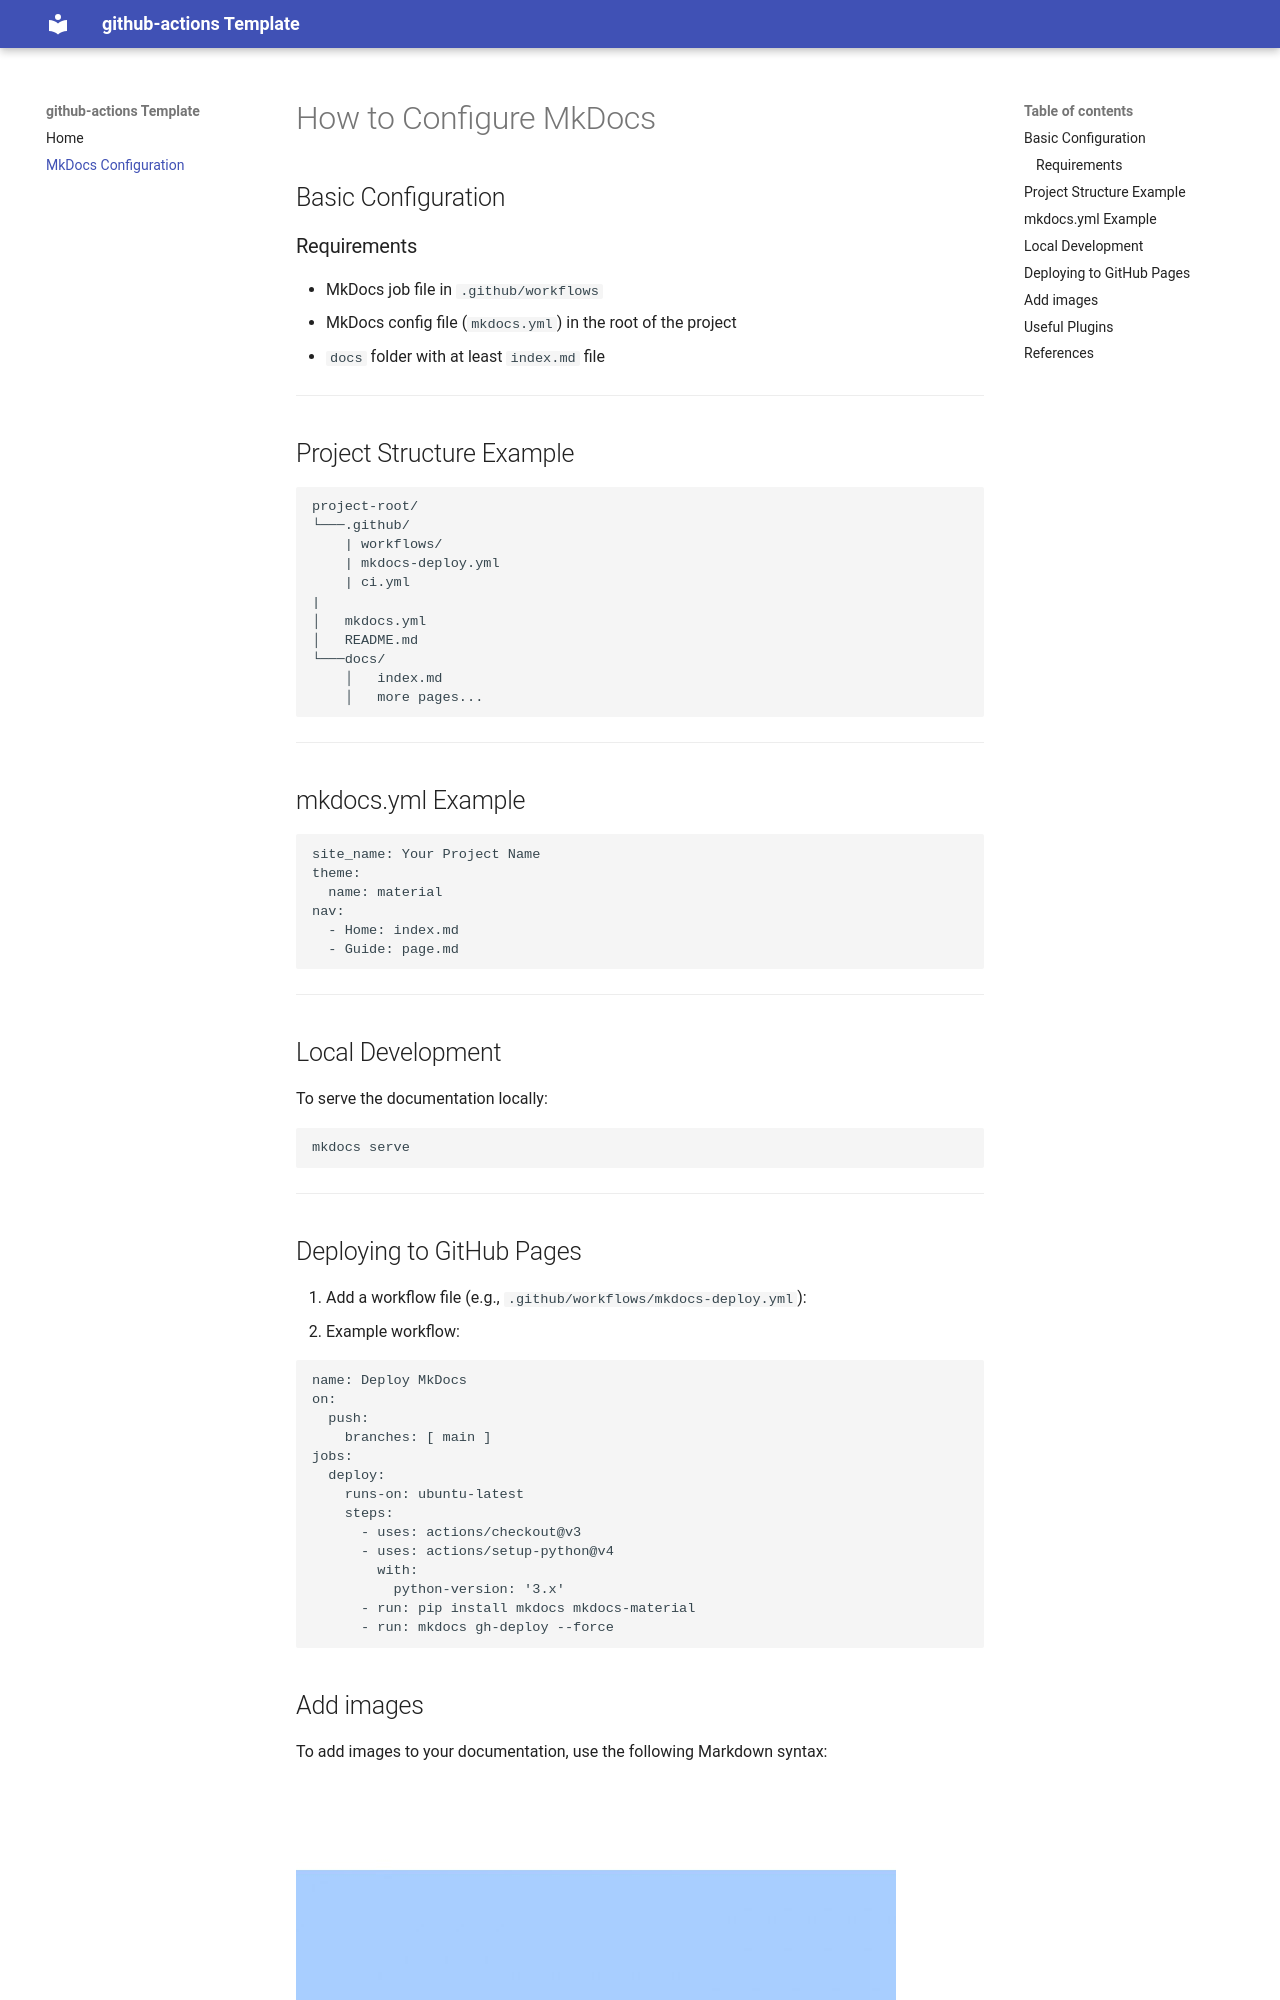

repository: RujoiRazvan/github-actions-template · page: mkdocs/index.html · generator: mkdocs

# How to Configure MkDocs

## Basic Configuration

### Requirements

- MkDocs job file in `.github/workflows`
- MkDocs config file (`mkdocs.yml`) in the root of the project
- `docs` folder with at least `index.md` file

---

## Project Structure Example

```git
project-root/
└───.github/
    | workflows/
    | mkdocs-deploy.yml
    | ci.yml
|
│   mkdocs.yml
│   README.md
└───docs/
    │   index.md
    │   more pages...
```

---

## mkdocs.yml Example

```yaml
site_name: Your Project Name
theme:
  name: material
nav:
  - Home: index.md
  - Guide: page.md
```

---

## Local Development

To serve the documentation locally:

```powershell
mkdocs serve
```

---

## Deploying to GitHub Pages

1. Add a workflow file (e.g., `.github/workflows/mkdocs-deploy.yml`):
2. Example workflow:

```yaml
name: Deploy MkDocs
on:
  push:
    branches: [ main ]
jobs:
  deploy:
    runs-on: ubuntu-latest
    steps:
      - uses: actions/checkout@v3
      - uses: actions/setup-python@v4
        with:
          python-version: '3.x'
      - run: pip install mkdocs mkdocs-material
      - run: mkdocs gh-deploy --force
```
